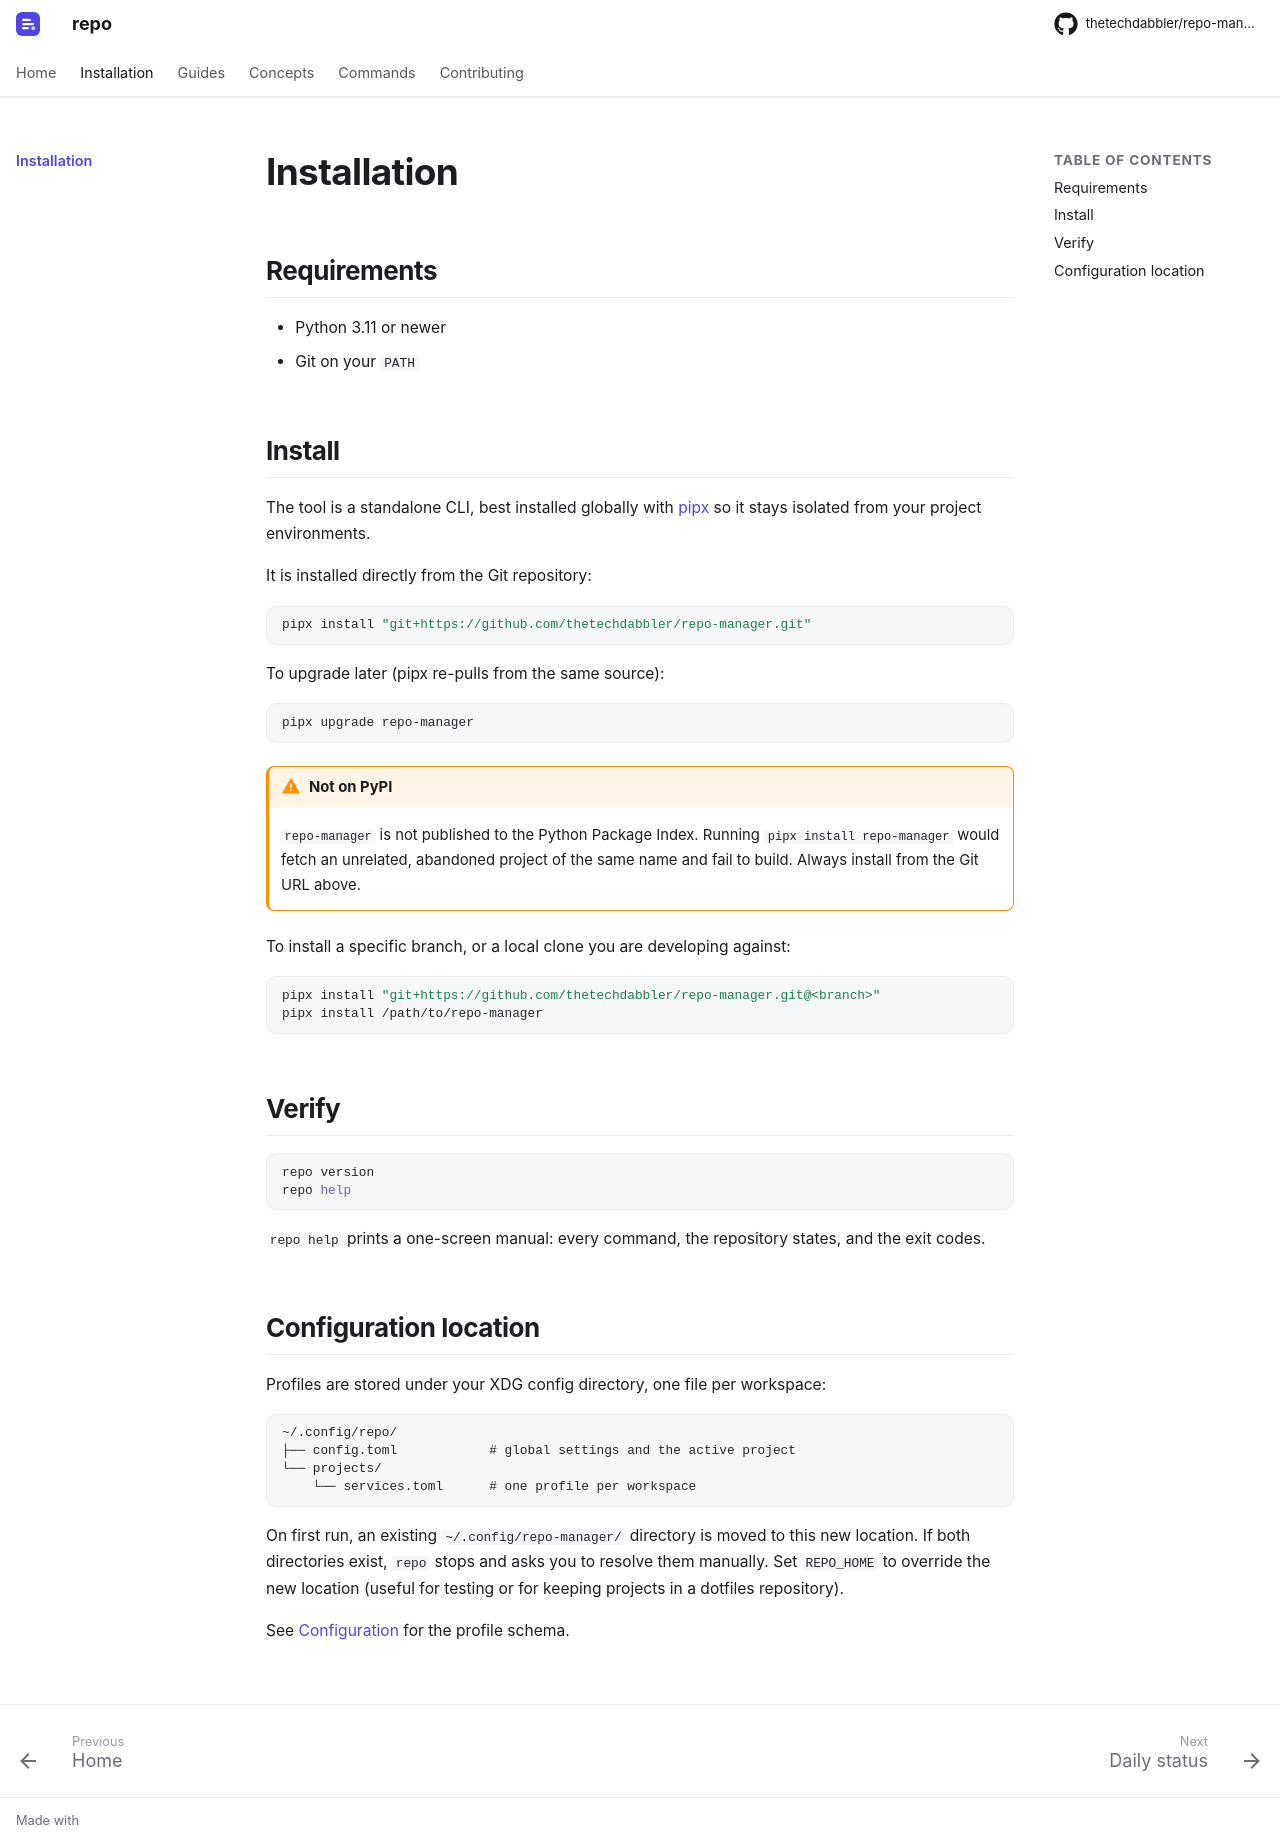

repository: thetechdabbler/repo-manager · page: dev/installation/index.html · generator: mkdocs

# Installation

## Requirements

- Python 3.11 or newer
- Git on your `PATH`

## Install

The tool is a standalone CLI, best installed globally with
[pipx](https://pipx.pypa.io/) so it stays isolated from your project environments.

It is installed directly from the Git repository:

```bash
pipx install "git+https://github.com/thetechdabbler/repo-manager.git"
```

To upgrade later (pipx re-pulls from the same source):

```bash
pipx upgrade repo-manager
```

!!! warning "Not on PyPI"
    `repo-manager` is not published to the Python Package Index. Running
    `pipx install repo-manager` would fetch an unrelated, abandoned project of the
    same name and fail to build. Always install from the Git URL above.

To install a specific branch, or a local clone you are developing against:

```bash
pipx install "git+https://github.com/thetechdabbler/repo-manager.git@<branch>"
pipx install /path/to/repo-manager
```

## Verify

```bash
repo version
repo help
```

`repo help` prints a one-screen manual: every command, the repository states,
and the exit codes.

## Configuration location

Profiles are stored under your XDG config directory, one file per workspace:

```text
~/.config/repo/
├── config.toml            # global settings and the active project
└── projects/
    └── services.toml      # one profile per workspace
```

On first run, an existing `~/.config/repo-manager/` directory is moved to this new
location. If both directories exist, `repo` stops and asks you to resolve them
manually. Set `REPO_HOME` to override the new location (useful for testing or for keeping
projects in a dotfiles repository).

See [Configuration](concepts/configuration.md) for the profile schema.
